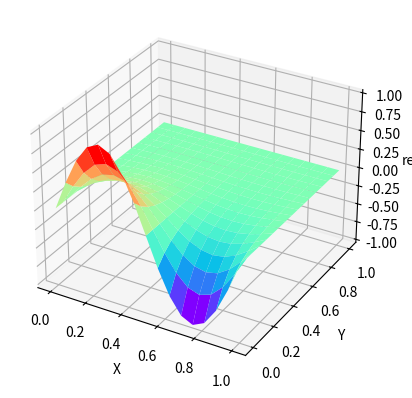
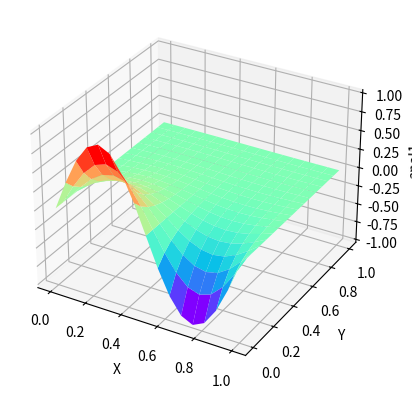
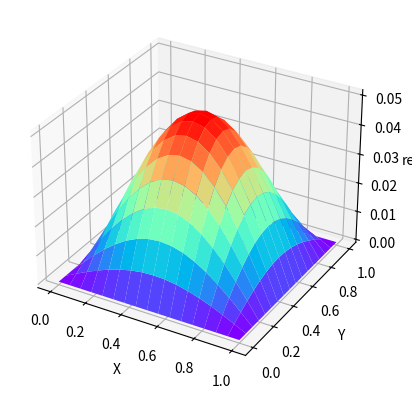
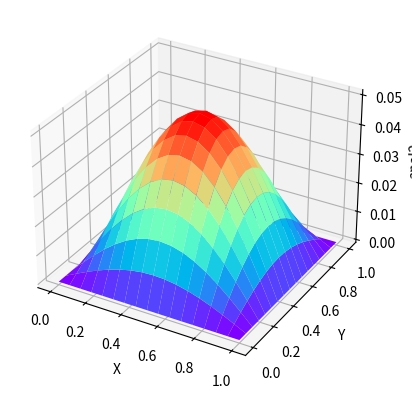

Here is the Python script that generated these plots, in order:
import numpy as np
import matplotlib.pyplot as plt
import copy

def solve_poisson(f,s,h,maxIter=100,beta=1.5,maxErr=0.001):
    
    #this function is to solve 2-D poisson equation (Laplacian equation when s=0) 
    #input: f = f(x,y) to be solved, s = source function s(x,y), h = distance between grid point
    
    Nx,Ny = s.shape[0],s.shape[1]
    temp = np.zeros((Nx,Ny))

    # update f(x,y) inside domain
    for iters in range(maxIter):   #SOR iteration
        temp = copy.deepcopy(f)
        for i in range(1,Nx-1):
            for j in range(1,Ny-1):
                f[i,j]=0.25*beta*(f[i+1,j]+f[i-1,j]+f[i,j+1]+f[i,j-1]-h*h*s[i,j])+\
                         (1-beta)*f[i,j]
                
                
        err = sum(sum(np.abs(f-temp)))
        if err<=maxErr:
            break

    #output: f = result f(x,y)
    return f    


x = np.linspace(0,1,17)
y = np.linspace(0,1,17)
X,Y = np.meshgrid(x,y)
h = 1/16

#first we solve a Laplacian equation with non-zero boundary condition
f1 = np.zeros((17,17))
s1 = np.zeros((17,17))
sinbc = np.sin(2*np.pi*x)
f1[0,:] = sinbc
#plot our numerical solution res1
res1 = solve_poisson(f1,s1,h)
plt.figure()
ax1 = plt.axes(projection ='3d')
ax1.plot_surface(X,Y,res1,rstride=1,cstride=1,cmap='rainbow')
ax1.set_xlabel('X')
ax1.set_ylabel('Y')
ax1.set_zlabel('res1')
plt.show()
#plot our analitical solution anal1
anal1 = (np.exp(4*np.pi**2-2*np.pi*Y)-np.exp(2*np.pi*Y))*np.sin(2*np.pi*X)/(np.exp(4*np.pi**2)-1)
plt.figure()
ax3 = plt.axes(projection ='3d')
ax3.plot_surface(X,Y,anal1,rstride=1,cstride=1,cmap='rainbow')
ax3.set_xlabel('X')
ax3.set_ylabel('Y')
ax3.set_zlabel('anal1')


#next we solve a Poisson equation with center source s(x,y)
f2 = np.zeros((17,17))
s2 = np.zeros((17,17))
s2 = -np.sin(np.pi*X)*np.sin(np.pi*Y)
res2 = solve_poisson(f2,s2,h)
#plot our numerical solution res2
plt.figure()
ax2 = plt.axes(projection ='3d')
ax2.plot_surface(X,Y,res2,rstride=1,cstride=1,cmap='rainbow')
ax2.set_xlabel('X')
ax2.set_ylabel('Y')
ax2.set_zlabel('res2')
plt.show()
#plot our analitical solution anal2
anal2 = np.sin(np.pi*X)*np.sin(np.pi*Y)/(2*np.pi**2)
plt.figure()
ax4 = plt.axes(projection ='3d')
ax4.plot_surface(X,Y,anal2,rstride=1,cstride=1,cmap='rainbow')
ax4.set_xlabel('X')
ax4.set_ylabel('Y')
ax4.set_zlabel('anal2')